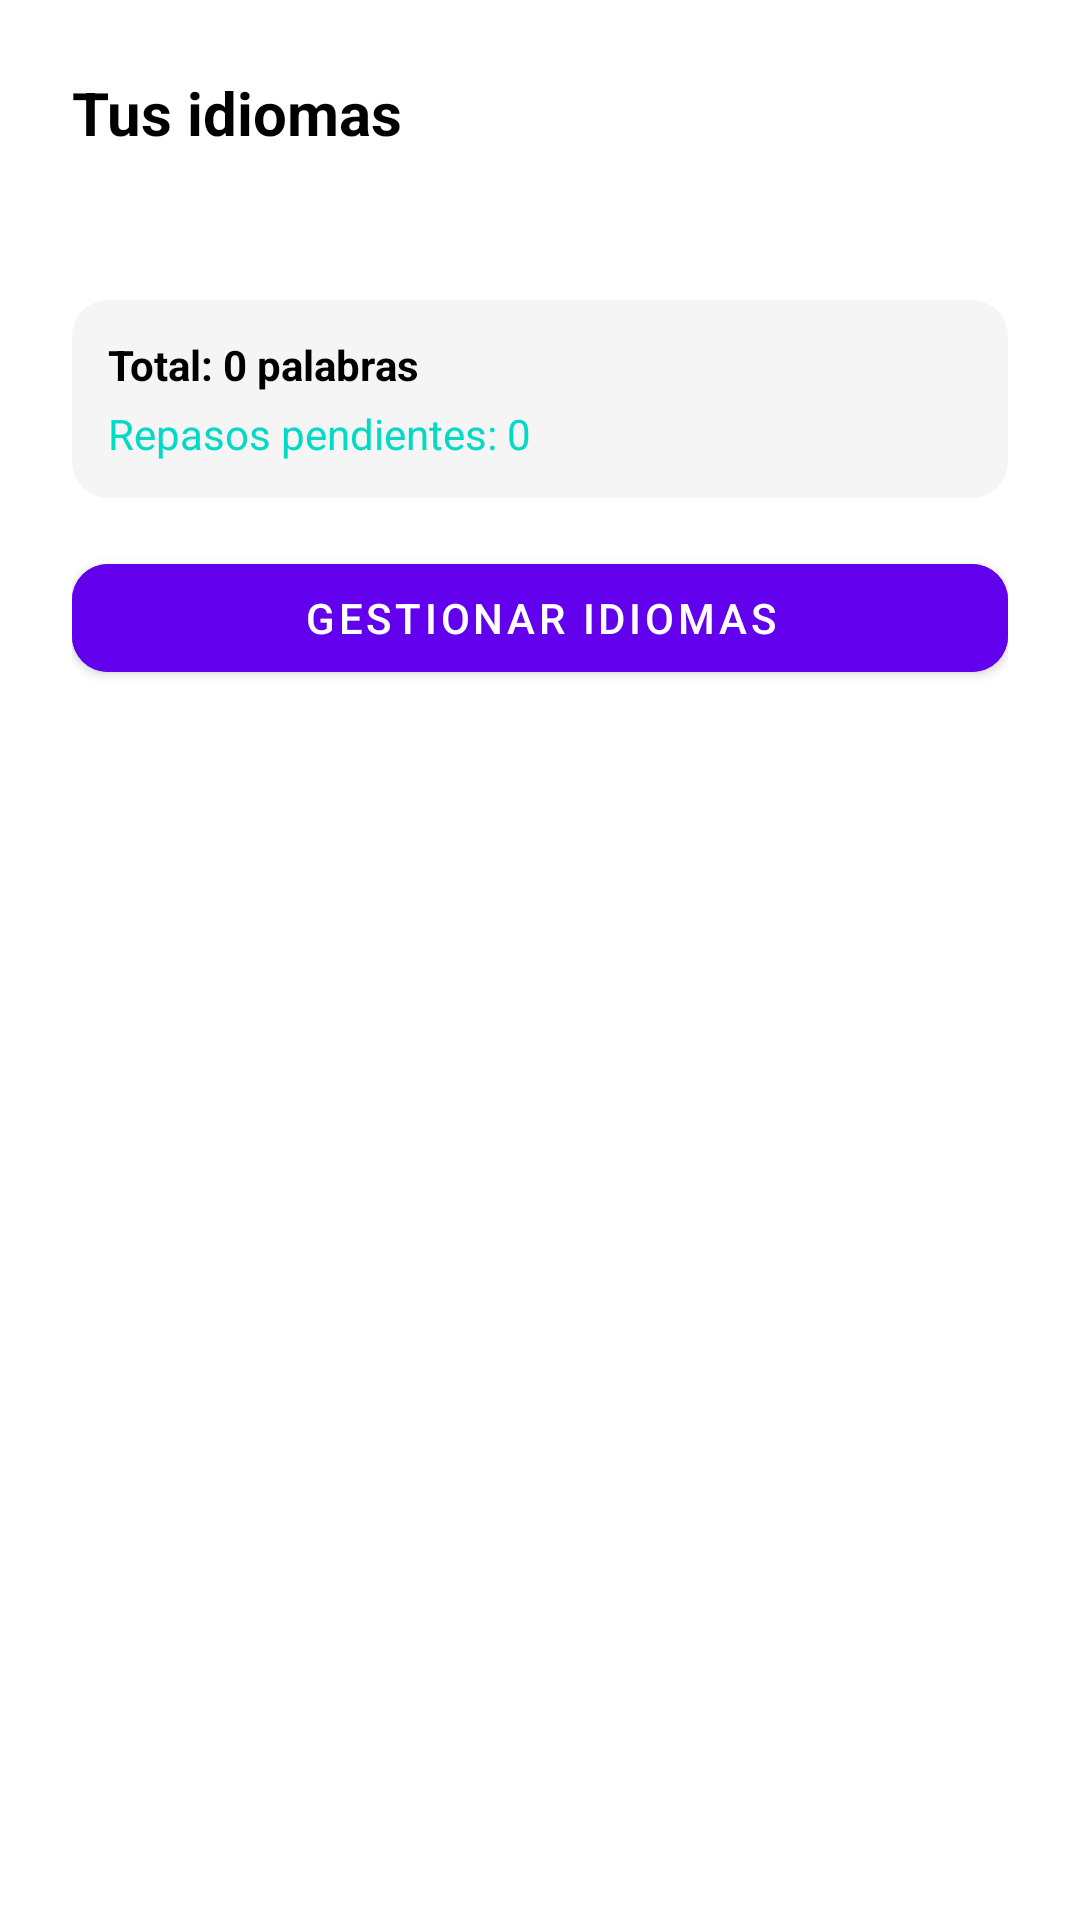

Layout XML and referenced resources for this Android screen:
<!-- AndroidManifest.xml: application theme Theme.DiccionarioHipHop -->
<!-- res/layout/bottom_sheet_languages.xml -->
<?xml version="1.0" encoding="utf-8"?>
<LinearLayout xmlns:android="http://schemas.android.com/apk/res/android"
    xmlns:app="http://schemas.android.com/apk/res-auto"
    android:layout_width="match_parent"
    android:layout_height="wrap_content"
    android:orientation="vertical"
    android:padding="24dp"
    android:background="@color/bg_card">

    
    <TextView
        android:id="@+id/tvSheetTitle"
        android:layout_width="wrap_content"
        android:layout_height="wrap_content"
        android:text="Tus idiomas"
        android:textSize="20sp"
        android:textStyle="bold"
        android:textColor="?attr/colorOnSurface"
        android:layout_marginBottom="16dp"/>

    
    <androidx.recyclerview.widget.RecyclerView
        android:id="@+id/rvLanguages"
        android:layout_width="match_parent"
        android:layout_height="wrap_content"
        android:maxHeight="300dp"
        android:nestedScrollingEnabled="true"/>

    
    <View
        android:layout_width="match_parent"
        android:layout_height="1dp"
        android:background="@color/gray_light"
        android:layout_marginVertical="16dp"/>

    
    <LinearLayout
        android:layout_width="match_parent"
        android:layout_height="wrap_content"
        android:orientation="vertical"
        android:padding="12dp"
        android:background="@drawable/rounded_background">

        <TextView
            android:id="@+id/tvTotalWords"
            android:layout_width="wrap_content"
            android:layout_height="wrap_content"
            android:text="Total: 0 palabras"
            android:textSize="14sp"
            android:textColor="?attr/colorOnSurface"
            android:textStyle="bold"/>

        <TextView
            android:id="@+id/tvTotalReviews"
            android:layout_width="wrap_content"
            android:layout_height="wrap_content"
            android:text="Repasos pendientes: 0"
            android:textSize="14sp"
            android:textColor="@color/teal_200"
            android:layout_marginTop="4dp"/>
    </LinearLayout>

    
    <Button
        android:id="@+id/btnManageLanguages"
        android:layout_width="match_parent"
        android:layout_height="wrap_content"
        android:text="Gestionar idiomas"
        android:textColor="@android:color/white"
        android:backgroundTint="@color/purple_500"
        android:layout_marginTop="16dp"
        app:cornerRadius="12dp"/>

</LinearLayout>
<!-- resources referenced by this layout -->
<resources>
  <color name="bg_card">#FFFFFF</color>
  <color name="gray_light">#B0B0B0</color>
  <color name="purple_500">#6200EE</color>
  <color name="teal_200">#03DAC5</color>
  <!-- drawable rounded_background (drawable) -->
  <?xml version="1.0" encoding="utf-8"?>
  <shape xmlns:android="http://schemas.android.com/apk/res/android"
      android:shape="rectangle">
      <solid android:color="@color/bg_page"/>
      <corners android:radius="12dp"/>
  </shape>
  <style name="Theme.DiccionarioHipHop" parent="Theme.MaterialComponents.DayNight.DarkActionBar">
          
          <item name="colorPrimary">@color/purple_500</item>
          <item name="colorPrimaryVariant">@color/purple_700</item>
          <item name="colorOnPrimary">@color/white</item>
          
          <item name="colorSecondary">@color/teal_200</item>
          <item name="colorSecondaryVariant">@color/teal_700</item>
          <item name="colorOnSecondary">@color/black</item>
          
          <item name="android:statusBarColor">?attr/colorPrimaryVariant</item>
      </style>
  <color name="bg_page">#F5F5F5</color>
  <color name="purple_700">#3700B3</color>
  <color name="white">#FFFFFFFF</color>
  <color name="teal_700">#018786</color>
  <color name="black">#FF000000</color>
</resources>
